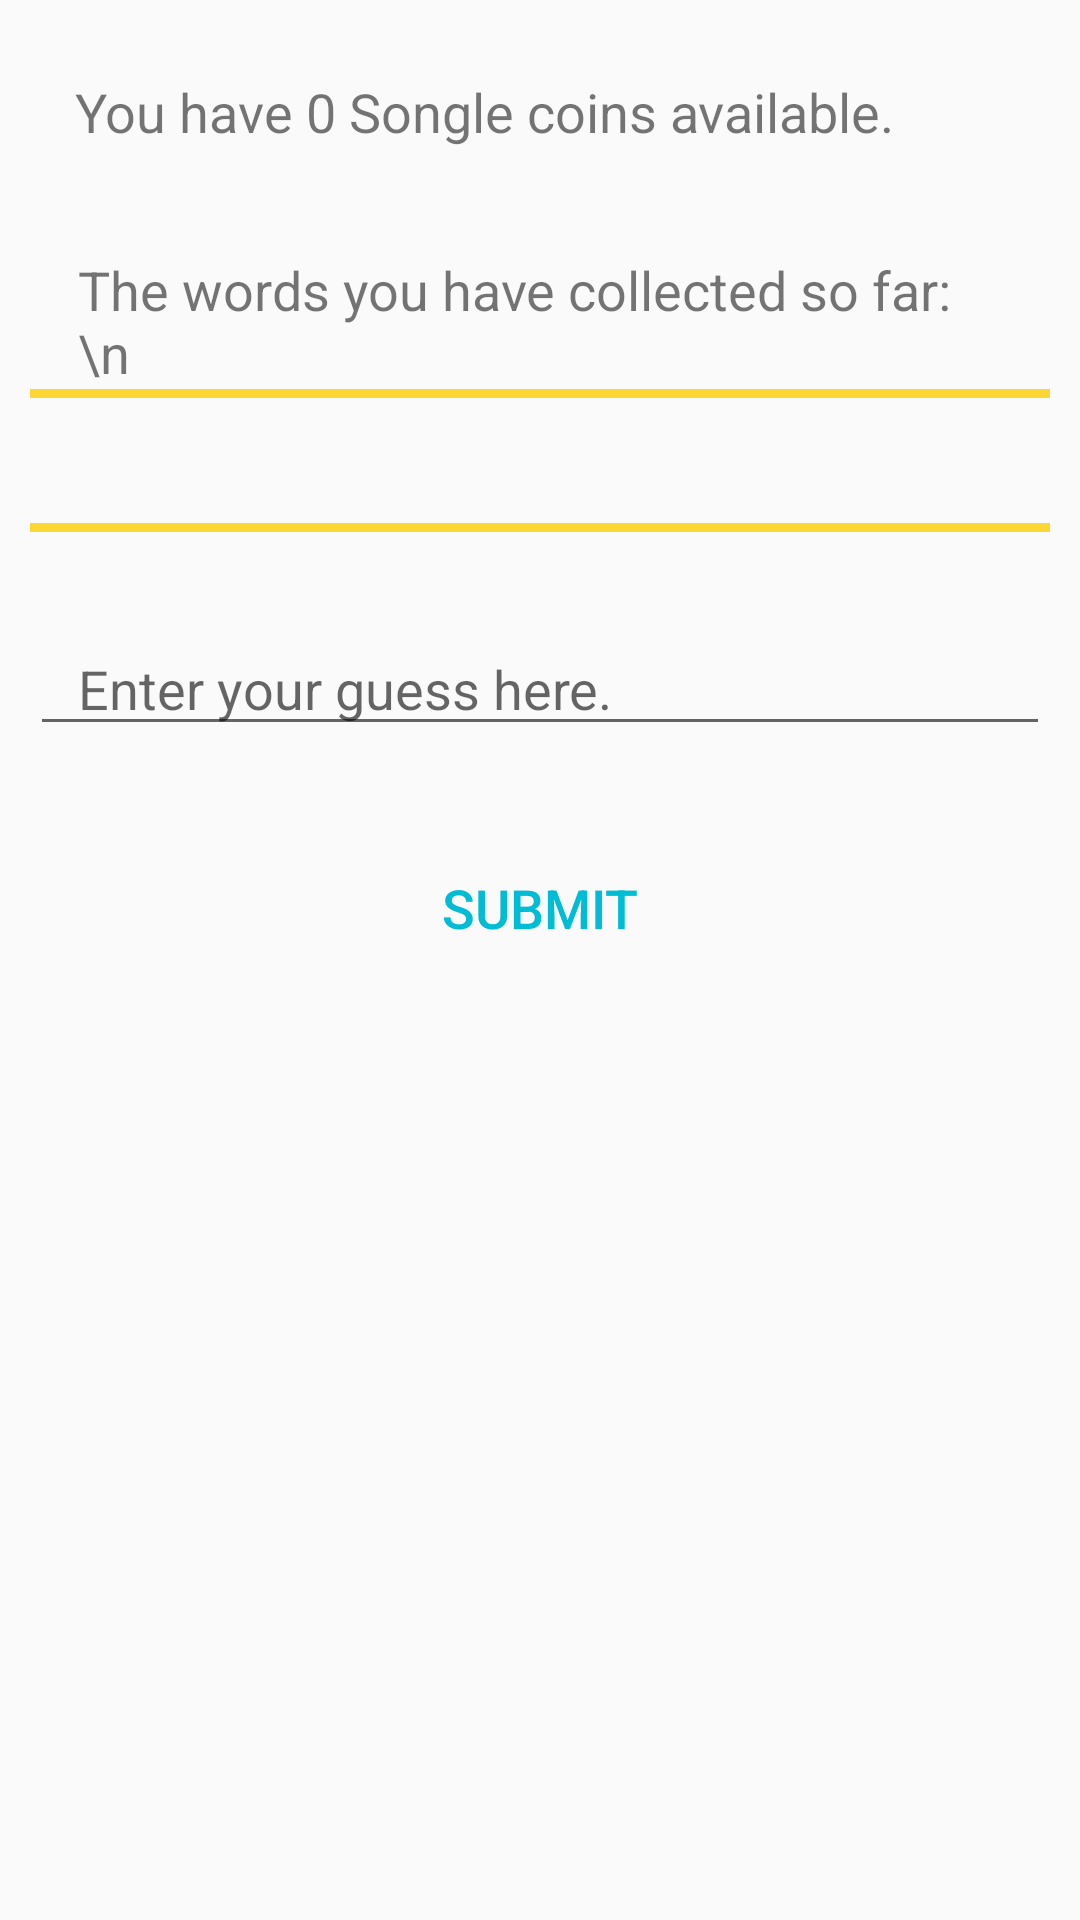

Write the Android layout XML for this screen, with the resource values it uses.
<!-- AndroidManifest.xml: application theme AppTheme -->
<!-- res/layout/content_guess_song.xml -->
<?xml version="1.0" encoding="utf-8"?>
<android.support.v4.widget.NestedScrollView xmlns:android="http://schemas.android.com/apk/res/android"
    xmlns:app="http://schemas.android.com/apk/res-auto"
    xmlns:tools="http://schemas.android.com/tools"
    android:layout_width="match_parent"
    android:layout_height="match_parent"
    app:layout_behavior="@string/appbar_scrolling_view_behavior"
    tools:context="com.example.android.songle.GuessSong"
    tools:showIn="@layout/activity_guess_song"
    android:id="@+id/scroll_view_guess_song">

    <LinearLayout
        android:layout_width="match_parent"
        android:layout_height="wrap_content"
        android:orientation="vertical"
        android:padding="10dp"
        android:focusableInTouchMode="true">

        <TextView
            android:id="@+id/number_of_coins_tv"
            android:layout_width="match_parent"
            android:layout_height="wrap_content"
            android:layout_margin="15dp"
            android:text="You have 0 Songle coins available."
            android:textSize="18sp"
            android:paddingRight="16dp"
            android:paddingBottom="20dp"/>

        <TextView
            android:layout_width="match_parent"
            android:layout_height="wrap_content"
            android:text="The words you have collected so far:\n"
            android:textSize="18sp"
            android:paddingLeft="16dp"
            android:paddingRight="16dp" />

        <View
            android:layout_width="match_parent"
            android:layout_height="3dp"
            android:background="@color/colorAccent" />

        <TextView
            android:id="@+id/lyrics_tv"
            android:layout_width="match_parent"
            android:layout_height="wrap_content"
            android:textSize="16sp"
            android:layout_marginTop="20dp"
            android:paddingLeft="16dp"
            android:paddingRight="16dp" />

        <View
            android:layout_width="match_parent"
            android:layout_height="3dp"
            android:background="@color/colorAccent"
            android:layout_marginBottom="30dp"
            android:id="@+id/above_edit_text_guess"/>

        <EditText
            android:id="@+id/song_guess_et"
            android:layout_width="match_parent"
            android:layout_height="wrap_content"
            android:hint="Enter your guess here."
            android:layout_marginBottom="30dp"
            android:paddingLeft="16dp"
            android:paddingRight="16dp" />

        <Button
            android:id="@+id/song_guess_submit"
            android:layout_width="match_parent"
            android:layout_height="wrap_content"
            android:text="@string/submit"
            android:background="?android:attr/selectableItemBackground"
            android:textColor="@color/colorPrimary"
            android:textSize="18sp"
            android:onClick="submitGuess"
            android:paddingLeft="16dp"
            android:paddingRight="16dp" />


    </LinearLayout>

</android.support.v4.widget.NestedScrollView>
<!-- res/layout/activity_guess_song.xml (included above) -->
<?xml version="1.0" encoding="utf-8"?>
<android.support.design.widget.CoordinatorLayout xmlns:android="http://schemas.android.com/apk/res/android"
    xmlns:app="http://schemas.android.com/apk/res-auto"
    xmlns:tools="http://schemas.android.com/tools"
    android:layout_width="match_parent"
    android:layout_height="match_parent"
    android:fitsSystemWindows="true"
    tools:context="com.example.android.songle.GuessSong">

    <android.support.design.widget.AppBarLayout
        android:id="@+id/app_bar"
        android:layout_width="match_parent"
        android:layout_height="@dimen/app_bar_height"
        android:fitsSystemWindows="true"
        android:theme="@style/AppTheme.AppBarOverlay">

        <android.support.design.widget.CollapsingToolbarLayout
            android:id="@+id/toolbar_layout"
            android:layout_width="match_parent"
            android:layout_height="match_parent"
            android:fitsSystemWindows="true"
            app:contentScrim="?attr/colorPrimary"
            app:layout_scrollFlags="scroll|exitUntilCollapsed">

            <android.support.v7.widget.Toolbar
                android:id="@+id/toolbar"
                android:layout_width="match_parent"
                android:layout_height="?attr/actionBarSize"
                app:layout_collapseMode="pin"
                app:popupTheme="@style/AppTheme.PopupOverlay" />

        </android.support.design.widget.CollapsingToolbarLayout>
    </android.support.design.widget.AppBarLayout>

    <include layout="@layout/content_guess_song" />

    <android.support.design.widget.FloatingActionButton
        android:id="@+id/fab_spend_songle_coin"
        android:layout_width="wrap_content"
        android:layout_height="wrap_content"
        android:layout_margin="@dimen/fab_margin"
        app:layout_anchor="@id/app_bar"
        app:layout_anchorGravity="bottom|end"
        app:srcCompat="@drawable/ic_attach_money_white_48px"
        android:onClick="spendSongleCoin"/>

</android.support.design.widget.CoordinatorLayout>
<!-- resources referenced by this layout -->
<resources>
  <color name="colorAccent">#fcd734</color>
  <color name="colorPrimary">#00bcd4</color>
  <!-- drawable ic_attach_money_white_48px (drawable) -->
  <vector xmlns:android="http://schemas.android.com/apk/res/android"
      android:width="48dp"
      android:height="48dp"
      android:viewportWidth="24.0"
      android:viewportHeight="24.0">
      <path
          android:pathData="M11.8,10.9c-2.27,-0.59 -3,-1.2 -3,-2.15 0,-1.09 1.01,-1.85 2.7,-1.85 1.78,0 2.44,0.85 2.5,2.1h2.21c-0.07,-1.72 -1.12,-3.3 -3.21,-3.81V3h-3v2.16c-1.94,0.42 -3.5,1.68 -3.5,3.61 0,2.31 1.91,3.46 4.7,4.13 2.5,0.6 3,1.48 3,2.41 0,0.69 -0.49,1.79 -2.7,1.79 -2.06,0 -2.87,-0.92 -2.98,-2.1h-2.2c0.12,2.19 1.76,3.42 3.68,3.83V21h3v-2.15c1.95,-0.37 3.5,-1.5 3.5,-3.55 0,-2.84 -2.43,-3.81 -4.7,-4.4z"
          android:fillColor="#FFFFFF" />
  </vector>
  <string name="submit">Submit</string>
  <style name="AppTheme.AppBarOverlay" parent="ThemeOverlay.AppCompat.Dark.ActionBar" />
  <style name="AppTheme.PopupOverlay" parent="ThemeOverlay.AppCompat.Light" />
  <style name="AppTheme" parent="Theme.AppCompat.Light.NoActionBar">
          
          <item name="colorPrimary">@color/colorPrimary</item>
          <item name="colorPrimaryDark">@color/colorPrimaryDark</item>
          <item name="colorAccent">@color/colorAccent</item>
      </style>
  
      -- This theme is used for the splash screen.
  <color name="colorPrimaryDark">#008ba3</color>
</resources>
